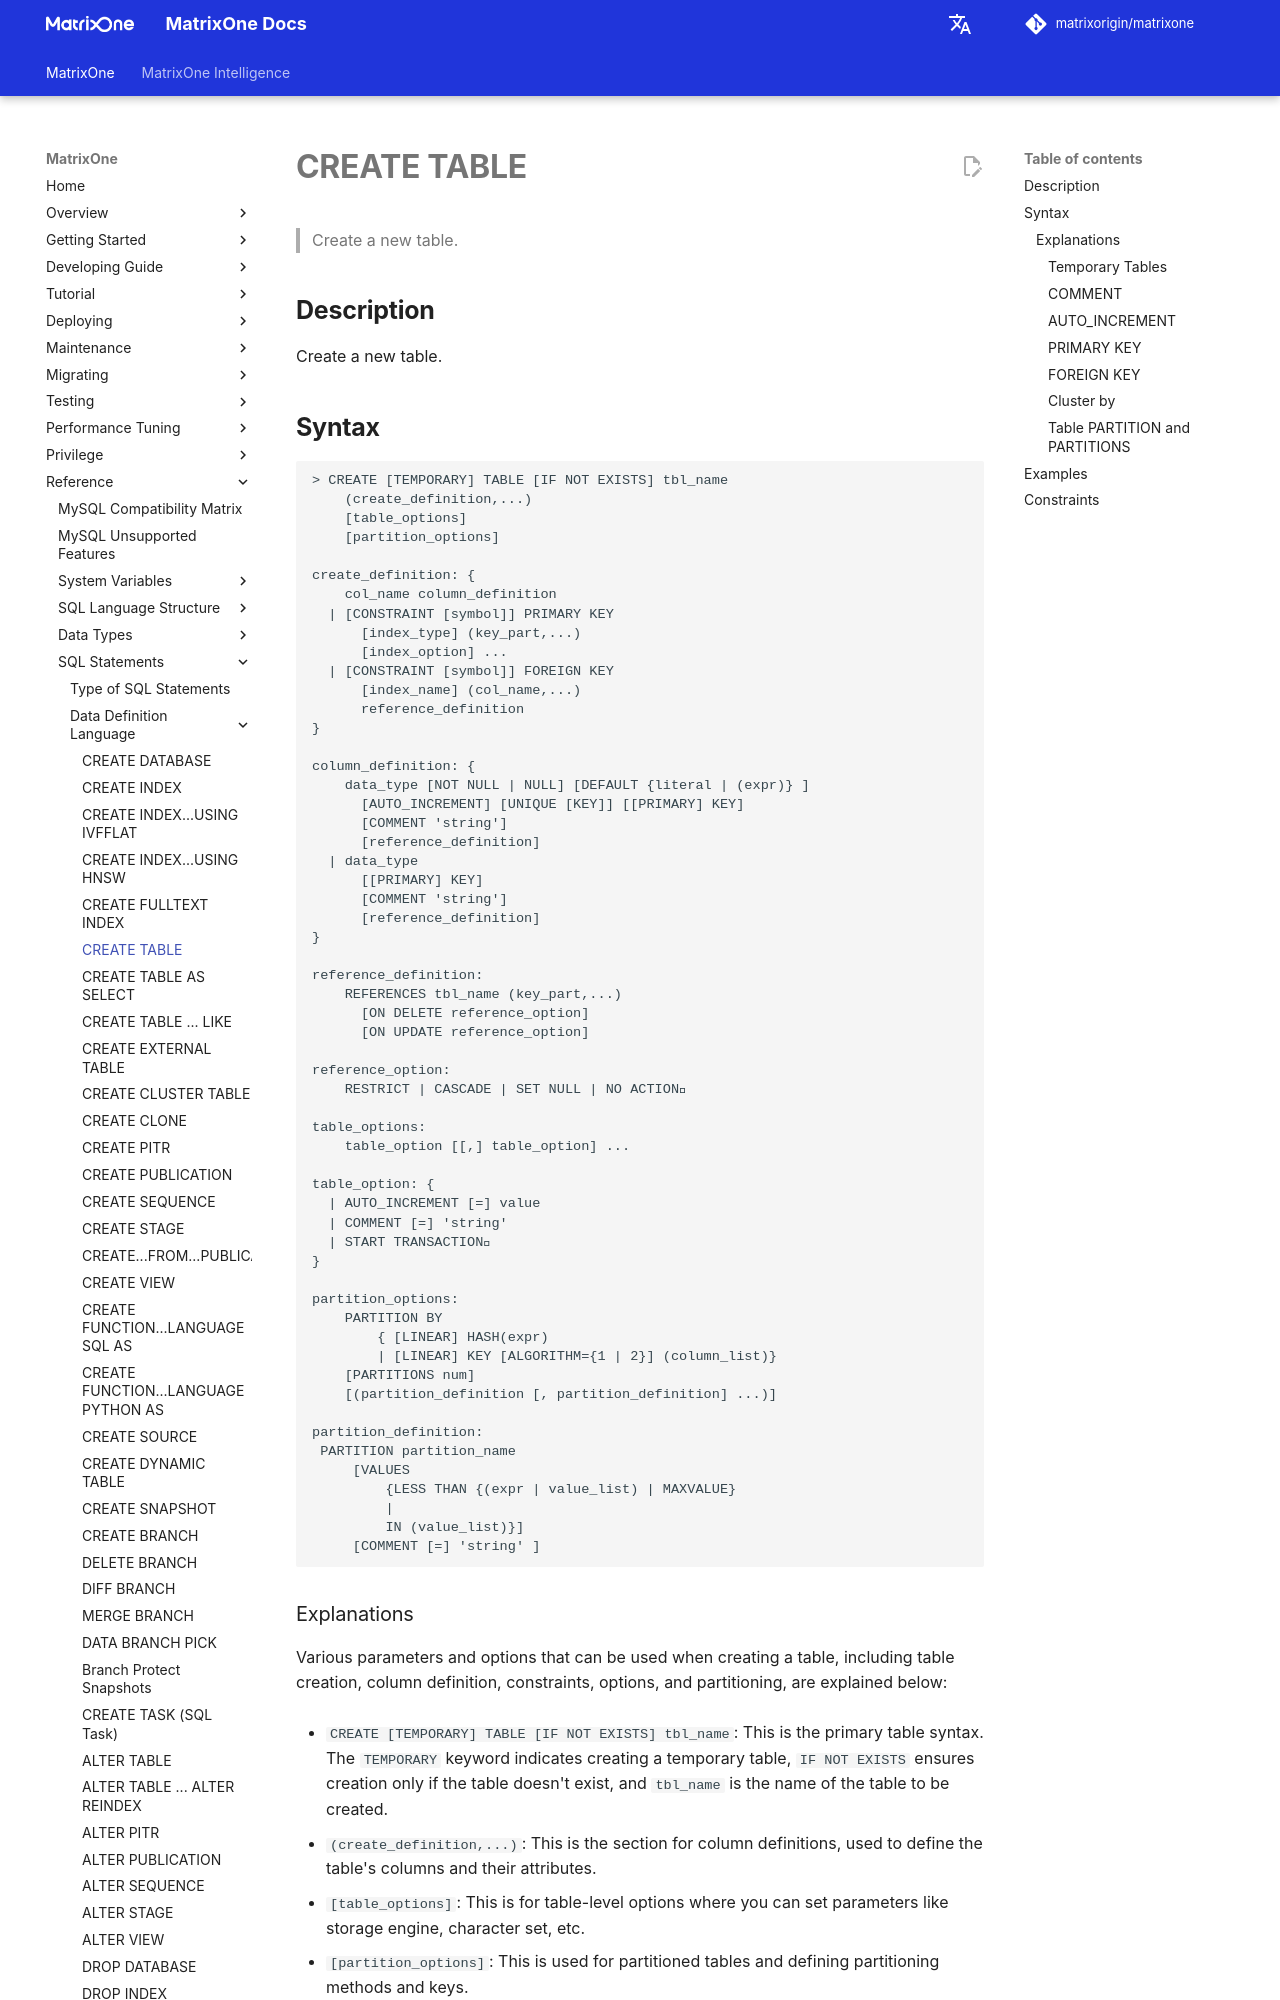

repository: matrixorigin/matrixorigin.io · page: v26.3.0.14/MatrixOne/Reference/SQL-Reference/Data-Definition-Language/create-table/index.html · generator: mkdocs

# **CREATE TABLE**

## **Description**

Create a new table.

## **Syntax**

```
> CREATE [TEMPORARY] TABLE [IF NOT EXISTS] tbl_name
    (create_definition,...)
    [table_options]
    [partition_options]

create_definition: {
    col_name column_definition
  | [CONSTRAINT [symbol]] PRIMARY KEY
      [index_type] (key_part,...)
      [index_option] ...
  | [CONSTRAINT [symbol]] FOREIGN KEY
      [index_name] (col_name,...)
      reference_definition
}

column_definition: {
    data_type [NOT NULL | NULL] [DEFAULT {literal | (expr)} ]
      [AUTO_INCREMENT] [UNIQUE [KEY]] [[PRIMARY] KEY]
      [COMMENT 'string']
      [reference_definition]
  | data_type
      [[PRIMARY] KEY]
      [COMMENT 'string']
      [reference_definition]
}

reference_definition:
    REFERENCES tbl_name (key_part,...)
      [ON DELETE reference_option]
      [ON UPDATE reference_option]

reference_option:
    RESTRICT | CASCADE | SET NULL | NO ACTION

table_options:
    table_option [[,] table_option] ...

table_option: {
  | AUTO_INCREMENT [=] value
  | COMMENT [=] 'string'
  | START TRANSACTION
}

partition_options:
    PARTITION BY
        { [LINEAR] HASH(expr)
        | [LINEAR] KEY [ALGORITHM={1 | 2}] (column_list)}
    [PARTITIONS num]
    [(partition_definition [, partition_definition] ...)]

partition_definition:
 PARTITION partition_name
     [VALUES
         {LESS THAN {(expr | value_list) | MAXVALUE}
         |
         IN (value_list)}]
     [COMMENT [=] 'string' ]
```
